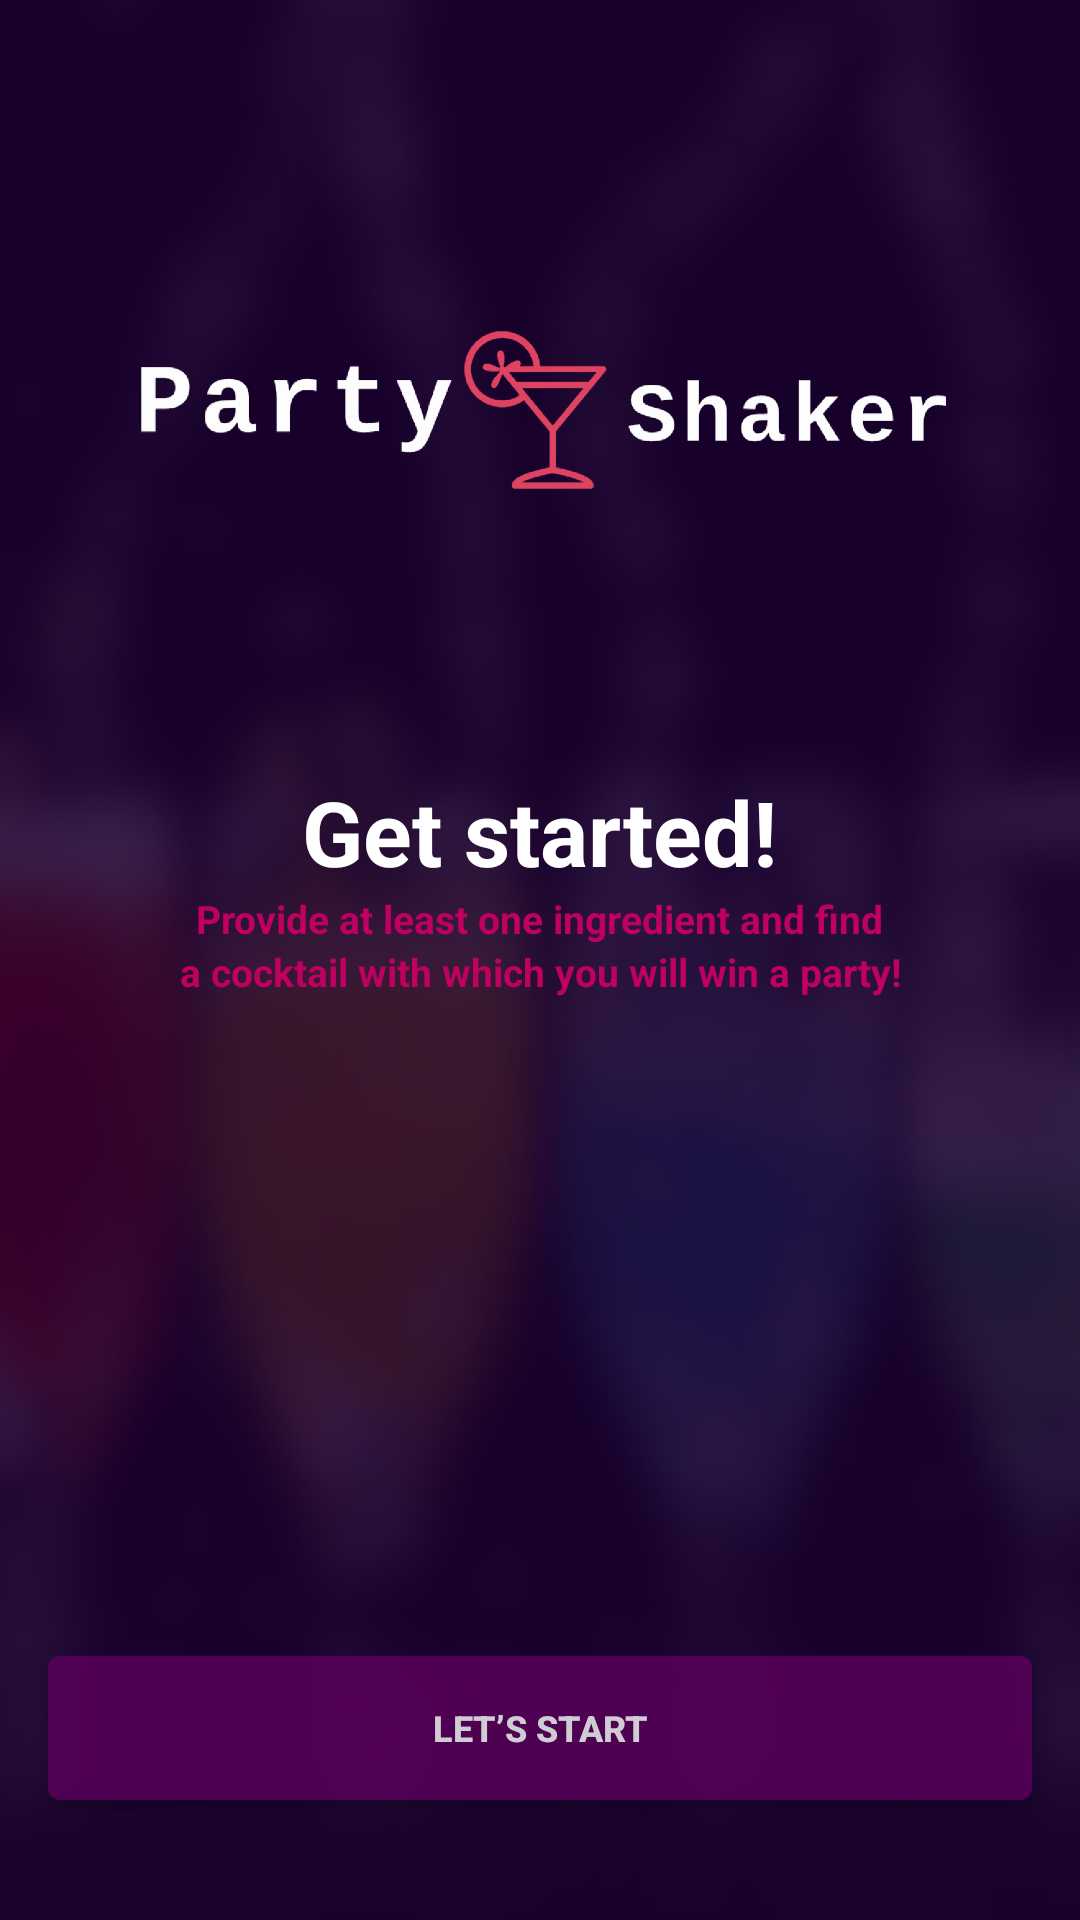

The Android layout XML behind this screen, and the referenced resources:
<!-- AndroidManifest.xml: application theme AppTheme -->
<!-- res/layout/activity_first_launch.xml -->
<?xml version="1.0" encoding="utf-8"?>
<RelativeLayout xmlns:android="http://schemas.android.com/apk/res/android"
    xmlns:tools="http://schemas.android.com/tools"
    xmlns:app="http://schemas.android.com/apk/res-auto"
    style="@style/MatchParentOnly"
    tools:context="com.rodak.party_shaker.FirstLaunchActivity">

    <ImageView
        android:id="@+id/backgroundImage"
        style="@style/BackgroundImageView"
        android:src="@drawable/first_launch_background" />

    <View
        android:id="@+id/backgroundColor"
        style="@style/MatchParentOnly"
        android:background="@color/colorBackground" />

    <LinearLayout
        android:id="@+id/linearContainer"
        style="@style/FirstLaunchLinearLayout">

        <ImageView
            android:id="@+id/logoImage"
            style="@style/LogoImageView"
            android:src="@drawable/logo_transparent" />

        <TextView
            android:id="@+id/largeText"
            style="@style/WhiteBigTextView"
            android:text="@string/get_started" />

        <TextView
            android:id="@+id/smallTextFirst"
            style="@style/PinkTextView"
            android:text="@string/first_launch_text_part_1" />

        <TextView
            android:id="@+id/smallTextSecond"
            style="@style/PinkTextView"
            android:text="@string/first_launch_text_part_2" />

    </LinearLayout>

    <Button
        android:id="@+id/startButton"
        style="@style/BigButtonWithSmallText"
        android:text="@string/lets_start"/>

</RelativeLayout>
<!-- resources referenced by this layout -->
<resources>
  <color name="colorBackground">#dc1b0031</color>
  <string name="first_launch_text_part_1">Provide at least one ingredient and find</string>
  <string name="first_launch_text_part_2">a cocktail with which you will win a party!</string>
  <string name="get_started">Get started!</string>
  <string name="lets_start">LET’S START</string>
  <style name="BackgroundImageView">
          <item name="android:layout_width">match_parent</item>
          <item name="android:layout_height">match_parent</item>
          <item name="android:scaleType">centerCrop</item>
      </style>
  <style name="BigButtonWithSmallText">
          <item name="android:layout_width">match_parent</item>
          <item name="android:layout_height">wrap_content</item>
          <item name="android:layout_alignParentBottom">true</item>
          <item name="android:textColor">@color/colorWhite</item>
          <item name="android:textSize">@dimen/sp_12</item>
          <item name="android:textStyle">bold</item>
          <item name="android:layout_marginBottom">@dimen/dp_40</item>
          <item name="android:layout_marginLeft">@dimen/dp_16</item>
          <item name="android:layout_marginRight">@dimen/dp_16</item>
          <item name="android:alpha">0.8</item>
          <item name="android:background">@drawable/button_shape</item>
      </style>
  <style name="FirstLaunchLinearLayout">
          <item name="android:layout_width">match_parent</item>
          <item name="android:layout_height">match_parent</item>
          <item name="android:orientation">vertical</item>
          <item name="android:padding">@dimen/dp_16</item>
      </style>
  <style name="LogoImageView">
          <item name="android:layout_width">match_parent</item>
          <item name="android:layout_height">@dimen/logo_height</item>
          <item name="android:scaleType">centerCrop</item>
      </style>
  <style name="MatchParentOnly">
          <item name="android:layout_width">match_parent</item>
          <item name="android:layout_height">match_parent</item>
      </style>
  <style name="PinkTextView">
          <item name="android:layout_width">wrap_content</item>
          <item name="android:layout_height">wrap_content</item>
          <item name="android:layout_gravity">center_horizontal</item>
          <item name="android:gravity">center_horizontal</item>
          <item name="android:textColor">@color/colorPink</item>
          <item name="android:textSize">@dimen/sp_13</item>
          <item name="android:textStyle">bold</item>
      </style>
  <style name="WhiteBigTextView">
          <item name="android:layout_width">wrap_content</item>
          <item name="android:layout_height">wrap_content</item>
          <item name="android:layout_gravity">center_horizontal</item>
          <item name="android:textColor">@color/colorWhite</item>
          <item name="android:textSize">@dimen/sp_30</item>
          <item name="android:textStyle">bold</item>
      </style>
  <style name="AppTheme" parent="Theme.AppCompat.Light.NoActionBar">
          <item name="colorPrimary">@color/colorPrimary</item>
          <item name="colorPrimaryDark">@color/colorPrimaryDark</item>
          <item name="colorAccent">@color/colorAccent</item>
      </style>
  <color name="colorWhite">#ffffff</color>
  <dimen name="sp_12">12sp</dimen>
  <dimen name="dp_40">40dp</dimen>
  <dimen name="dp_16">16dp</dimen>
  <!-- drawable button_shape (drawable) -->
  <?xml version="1.0" encoding="utf-8"?>
  <selector xmlns:android="http://schemas.android.com/apk/res/android">
      <item>
          <shape android:shape="rectangle">
              <corners android:radius="4dp" />
              <solid android:color="@color/colorPurple" />
          </shape>
      </item>
  </selector>
  <dimen name="logo_height">241dp</dimen>
  <color name="colorPink">#BF0060</color>
  <dimen name="sp_13">13sp</dimen>
  <dimen name="sp_30">30sp</dimen>
  <color name="colorPrimary">#1B0031</color>
  <color name="colorPrimaryDark">#1B0031</color>
  <color name="colorAccent">#BF0060</color>
  <color name="colorPurple">#5D005E</color>
</resources>
